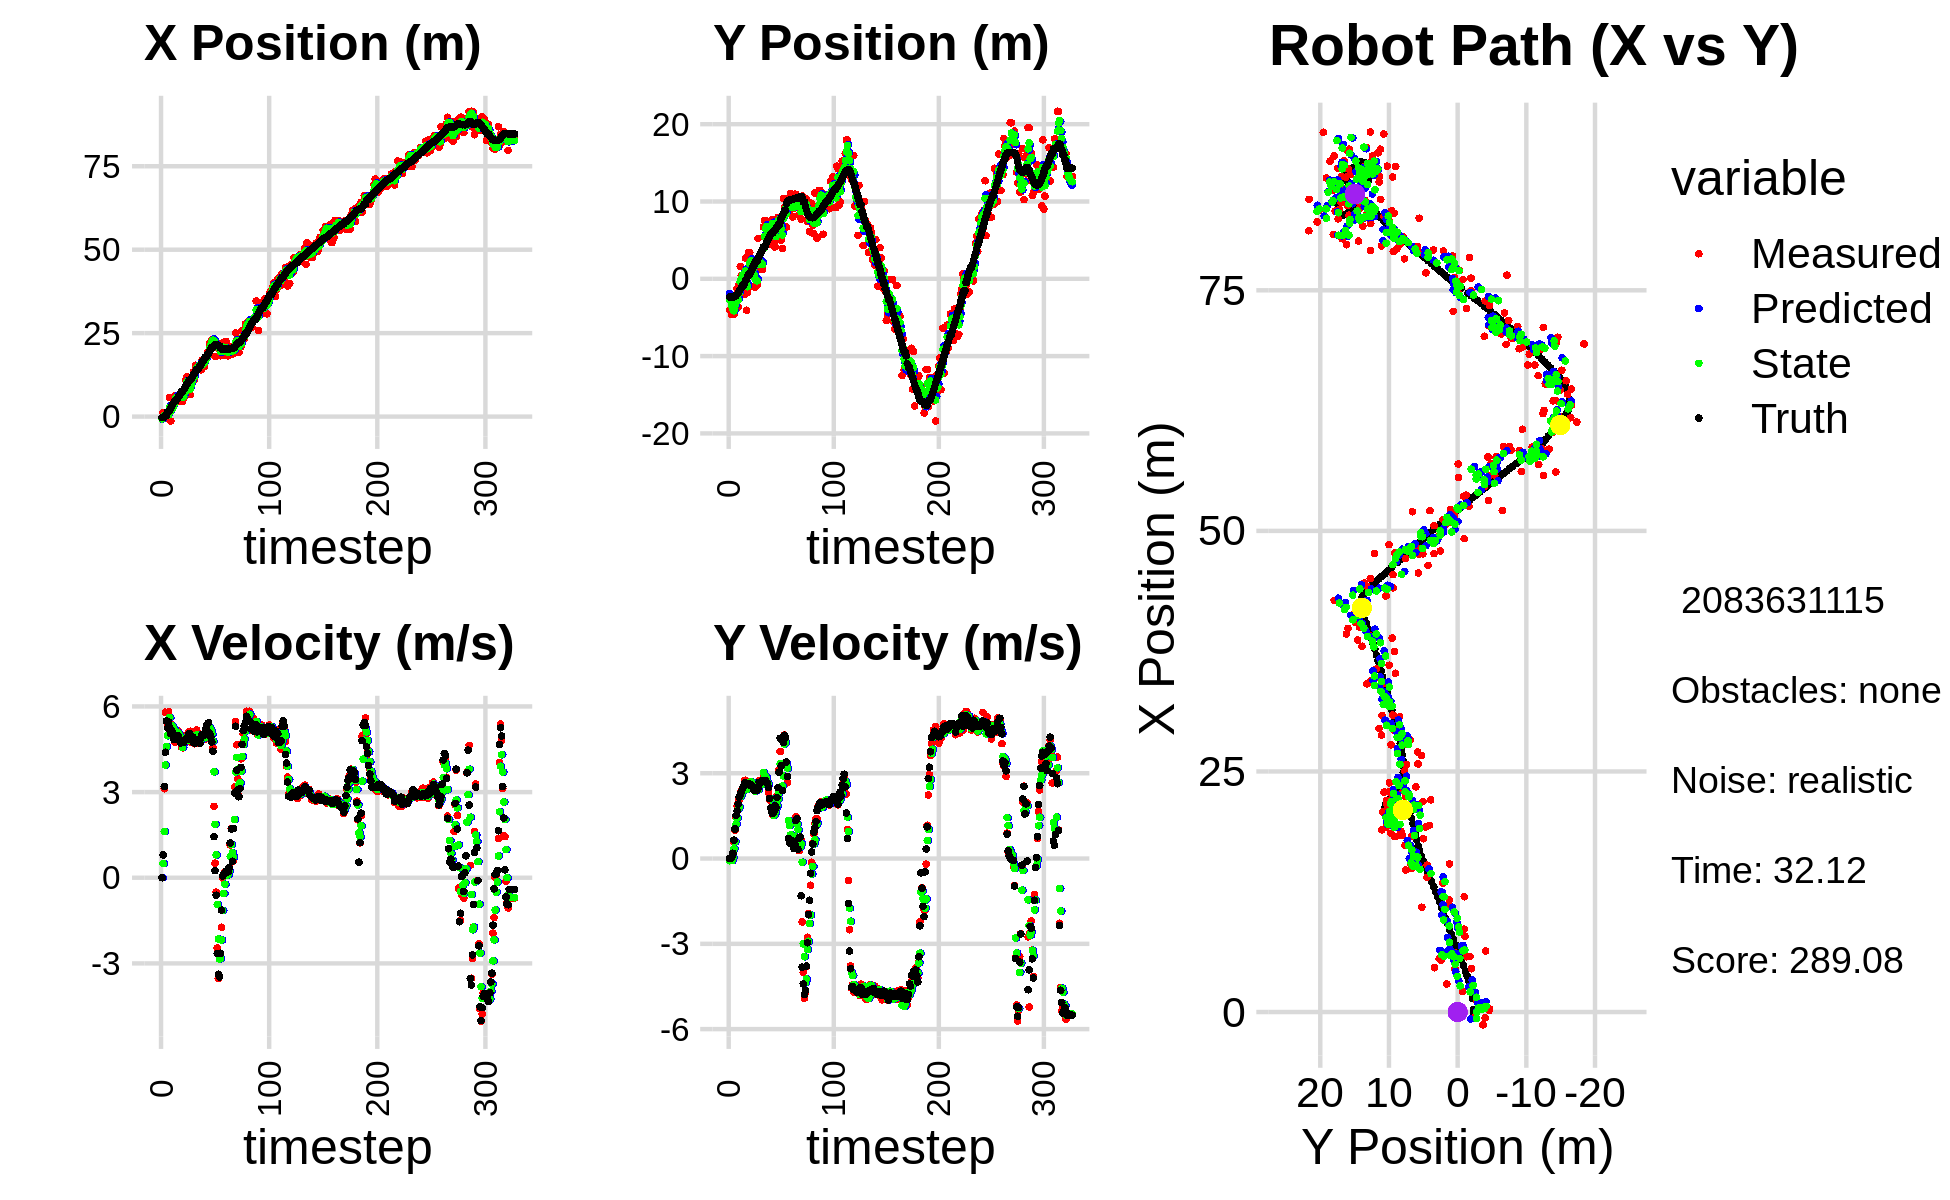

Values plotted in this chart, from the file beside it:
-2.283143789054947081e+00, -5.237394809370255366e+00, 0.000000000000000000e+00, -0.000000000000000000e+00, 0.000000000000000000e+00, 0.000000000000000000e+00, 0.000000000000000000e+00, 0.000000000000000000e+00, -7.259722747728981629e-01, -1.877821490997088505e+00, 0.000000000000000000e+00, 0.000000000000000000e+00, -3.105887474954556748e-01, -2.339751481478688167e+00, 0.000000000000000000e+00, 0.000000000000000000e+00, 0.000000000000000000e+00, 1.114828628487884998e-04
-5.998933015288927528e-01, -4.016656518176715096e+00, 0.000000000000000000e+00, 0.000000000000000000e+00, -7.259722747728981629e-01, -1.877821490997088505e+00, 0.000000000000000000e+00, 0.000000000000000000e+00, -6.761926813366885280e-01, -2.742377629254521665e+00, 3.741779624002671348e-03, -7.638200275496902225e-02, -3.105887474954556748e-01, -2.339751481478688167e+00, 0.000000000000000000e+00, 0.000000000000000000e+00, 0.000000000000000000e+00, -4.397697921376675367e-04
1.196659892614321707e+00, -2.791291385443014583e+00, 8.049991831437643963e-01, 1.151804449276118457e-03, -6.758185033742882819e-01, -2.750015829530018774e+00, 3.741779624002671348e-03, -7.638200275496902225e-02, 1.629918236740901527e-02, -2.766047509226682077e+00, 4.962001988331770641e-01, -4.279812754306655531e-02, -3.105887474954556748e-01, -2.339751481478688167e+00, 8.000000000000000444e-01, 0.000000000000000000e+00, 8.000000119209289551e-01, -1.430813455954194069e-03
3.328669368070524270e-01, -4.628290522316683919e+00, 3.117996838890971123e+00, 4.461274877122603164e-03, 6.591920225072672723e-02, -2.770327321980988522e+00, 4.962001988331770641e-01, -4.279812754306655531e-02, 2.990612461995023619e-01, -3.501452856245564682e+00, 1.619782978148170960e+00, -7.555122342327455498e-02, -1.708449424766602942e-01, -2.339220154721405098e+00, 3.198999999999999844e+00, 5.800000000000000294e-02, 3.200000047683715820e+00, -1.430813455954194069e-03
1.579523380024336621e-01, -4.574172929051137260e+00, 5.798960161812790837e+00, 1.877913014416193460e-01, 4.610395440143194579e-01, -3.509007978587892040e+00, 1.619782978148170960e+00, -7.555122342327455498e-02, 3.614333140276855816e-01, -3.923296112213487064e+00, 3.947255846118653544e+00, 2.448017473285149515e-02, 2.566224040680900043e-01, -2.325054362240130512e+00, 4.395999999999999908e+00, 1.859999999999999987e-01, 4.400000095367431641e+00, -3.237230330705642700e-02
1.579523380024336621e-01, -4.574172929051137260e+00, 5.458469167882279649e+00, 5.685573164914523581e-01, 7.561588986395508805e-01, -3.920848094740201795e+00, 3.947255846118653544e+00, 2.448017473285149515e-02, 5.970664405060448487e-01, -4.154912794641905549e+00, 4.589008736579535785e+00, 3.499033852848415505e-01, 2.566224040680900043e-01, -2.325054362240130512e+00, 5.488000000000000433e+00, 6.470000000000000195e-01, 5.526000022888183594e+00, -1.037863194942474365e-01
-5.421825950299770103e-01, -2.500887305604911237e+00, 5.360940991260420674e+00, 9.922788052033251205e-01, 1.055967314163998472e+00, -4.119922456113421561e+00, 4.589008736579535785e+00, 3.499033852848415505e-01, 4.604842909286066543e-01, -3.483710624044473736e+00, 4.972984656295241557e+00, 5.929533704558804796e-01, 1.402977079003395300e+00, -2.175337464429844214e+00, 5.243999999999999773e+00, 1.038999999999999924e+00, 5.346000194549560547e+00, -1.830227971076965332e-01
-5.421825950299770103e-01, -2.500887305604911237e+00, 5.814893244106208670e+00, 1.454321854546466453e+00, 9.577827565581308322e-01, -3.424415286998885755e+00, 4.972984656295241557e+00, 5.929533704558804796e-01, 4.229410520181475786e-01, -3.032987821511221593e+00, 5.315822761440244015e+00, 1.204608529753947277e+00, 1.402977079003395300e+00, -2.175337464429844214e+00, 5.458000000000000185e+00, 1.514999999999999902e+00, 5.664000034332275391e+00, -2.450755387544631958e-01
5.745230763978097066e+00, -1.271984861749535956e+00, 5.596298628993255697e+00, 1.846318536658543730e+00, 9.545233281621720023e-01, -2.912526968535826821e+00, 5.315822761440244015e+00, 1.204608529753947277e+00, 2.760672114608743399e+00, -2.261739031788456256e+00, 5.607470827371364486e+00, 1.415045280843315822e+00, 2.017105191770045547e+00, -2.025190578859701329e+00, 5.256999999999999673e+00, 1.671000000000000041e+00, 5.515999794006347656e+00, -3.186734318733215332e-01
-1.329139858887738335e+00, -3.692322955896871317e+00, 5.020271603165925356e+00, 1.945334711796274263e+00, 3.321419197345879759e+00, -2.120234503704124585e+00, 5.607470827371364486e+00, 1.415045280843315822e+00, 1.532625101007878854e+00, -2.720342432332045313e+00, 5.283055281968845662e+00, 1.729737192737669016e+00, 2.625782102567095766e+00, -1.829023466749971183e+00, 5.038999999999999702e+00, 1.913000000000000034e+00, 5.389999866485595703e+00, -3.696807324886322021e-01
2.129619925751768950e+00, -7.159672245350768849e-01, 5.362478188508236876e+00, 2.077938363887898099e+00, 2.060930629204763331e+00, -2.547368713058278278e+00, 5.283055281968845662e+00, 1.729737192737669016e+00, 2.087775738266964165e+00, -1.820971677187170013e+00, 5.328851120264858743e+00, 1.823726387082009959e+00, 3.205898374553163066e+00, -1.607288227834461347e+00, 5.136999999999999567e+00, 2.161000000000000032e+00, 5.572999954223632812e+00, -3.696807324886322021e-01
2.912834614417978418e+00, 1.580109788864470621e+00, 5.019647049992078891e+00, 2.148195500896220356e+00, 2.620660850293449862e+00, -1.638599038478969039e+00, 5.328851120264858743e+00, 1.823726387082009959e+00, 2.720069551588291556e+00, -3.775393442670524902e-01, 5.197962423980416524e+00, 2.179737181875799124e+00, 3.793945401574394083e+00, -1.357588098354466588e+00, 5.019000000000000128e+00, 2.228000000000000203e+00, 5.491000175476074219e+00, -4.043729901313781738e-01
4.479215532161713753e+00, 3.882818949404092668e-01, 5.133794609241452811e+00, 2.395073585073787203e+00, 3.239865793986333120e+00, -1.595656260794725556e-01, 5.197962423980416524e+00, 2.179737181875799124e+00, 3.705914034110495692e+00, 6.270994235884616574e-02, 5.197575561778423392e+00, 2.232717584639650532e+00, 4.268226713087162061e+00, -1.136414216639630714e+00, 4.836000000000000298e+00, 2.354999999999999982e+00, 5.380000114440917969e+00, -4.365156292915344238e-01
6.201319903028163161e+00, 4.371393455447019627e-01, 4.750979991959986215e+00, 2.371558244765372692e+00, 4.225671590288338386e+00, 2.859817008228112689e-01, 5.197575561778423392e+00, 2.232717584639650532e+00, 4.959212047707242554e+00, 3.463483678230420137e-01, 5.031380213038247895e+00, 2.341261811582463714e+00, 4.823104947811554410e+00, -8.606001599244340605e-01, 4.847999999999999865e+00, 2.464999999999999858e+00, 5.439000129699707031e+00, -4.629853367805480957e-01
6.201319903028163161e+00, 4.371393455447019627e-01, 4.905839297263939969e+00, 2.541331706651254407e+00, 5.462350069011067788e+00, 5.804745489812883630e-01, 5.031380213038247895e+00, 2.341261811582463714e+00, 5.738956999967686379e+00, 5.319175837803120643e-01, 4.983174823155787081e+00, 2.391131836070692351e+00, 4.823104947811554410e+00, -8.606001599244340605e-01, 4.862000000000000099e+00, 2.519000000000000128e+00, 5.475999832153320312e+00, -4.779608845710754395e-01
4.503723889716626516e+00, -2.010093497128576434e+00, 5.124358347325671303e+00, 2.742315295159472033e+00, 6.237274482283265087e+00, 7.710307673873812995e-01, 4.983174823155787081e+00, 2.391131836070692351e+00, 5.584736536538684959e+00, -3.099511921336572939e-01, 5.018840999570243433e+00, 2.554958661053643887e+00, 5.379863828122665836e+00, -5.730646117973244857e-01, 4.964000000000000412e+00, 2.653999999999999915e+00, 5.629000186920166016e+00, -4.913728833198547363e-01
5.542048275157769766e+00, 2.679036570944326012e+00, 5.144637335213601226e+00, 2.753167654593789759e+00, 6.086620636495709391e+00, -5.445532602829289415e-02, 5.018840999570243433e+00, 2.554958661053643887e+00, 5.883346581477730375e+00, 1.033026058845990525e+00, 5.072549431865329694e+00, 2.584210784216333323e+00, 5.945667356064753939e+00, -2.716587049119025821e-01, 4.961999999999999744e+00, 2.657999999999999918e+00, 5.629000186920166016e+00, -4.913728833198547363e-01
6.341432466967981796e+00, -4.067538068803286500e+00, 4.883486379717901116e+00, 2.622291408656627354e+00, 6.390601524664263344e+00, 1.291447137267623946e+00, 5.072549431865329694e+00, 2.584210784216333323e+00, 6.365584565603655598e+00, -7.945043824044886183e-01, 4.988244019867980938e+00, 2.424620116007307757e+00, 6.408571332393803388e+00, -2.334861603431093516e-02, 4.820999999999999730e+00, 2.623000000000000220e+00, 5.487999916076660156e+00, -4.927852749824523926e-01
5.769695729180934762e+00, -1.799021767541474803e+00, 4.815794363370507369e+00, 2.662917808834716293e+00, 6.864408967590454047e+00, -5.520423708037578425e-01, 4.988244019867980938e+00, 2.424620116007307757e+00, 6.448806336241982962e+00, -1.032473230203104553e+00, 4.863555838786787433e+00, 2.488443444820640948e+00, 6.960655301451133425e+00, 2.793671627087649934e-01, 4.721000000000000085e+00, 2.637999999999999901e+00, 5.407999992370605469e+00, -5.051091313362121582e-01
4.610000699348021591e+00, 3.382966948826192422e+00, 4.574703380553387433e+00, 2.545057048053979365e+00, 6.935161920120661350e+00, -7.836288857210405023e-01, 4.863555838786787433e+00, 2.488443444820640948e+00, 6.044204876318317154e+00, 8.379950250283882962e-01, 4.699256575727132734e+00, 2.676481002408374277e+00, 7.503765195262392496e+00, 5.819971100527083774e-01, 4.783999999999999808e+00, 2.632000000000000117e+00, 5.460000038146972656e+00, -5.076921582221984863e-01
4.610000699348021591e+00, 3.382966948826192422e+00, 4.549818514701178707e+00, 2.480378427533654673e+00, 6.514130533891030694e+00, 1.105643125269225813e+00, 4.699256575727132734e+00, 2.676481002408374277e+00, 5.793562201948269319e+00, 1.994885898459447748e+00, 4.565033043455535733e+00, 2.616377724938955041e+00, 7.503765195262392496e+00, 5.819971100527083774e-01, 4.741999999999999993e+00, 2.584000000000000075e+00, 5.400000095367431641e+00, -4.991195797920227051e-01
5.406634419879752684e+00, 2.416762306479627309e+00, 4.963358300461637285e+00, 2.705823719518998249e+00, 6.250065506293823070e+00, 2.256523670953343164e+00, 4.565033043455535733e+00, 2.616377724938955041e+00, 5.943372086382437303e+00, 2.318578729942470495e+00, 4.728708557855352268e+00, 2.689197752272010078e+00, 8.051532834945174244e+00, 8.820735949473806903e-01, 4.738999999999999879e+00, 2.589999999999999858e+00, 5.400000095367431641e+00, -4.991195797920227051e-01
8.612823294188670431e+00, -9.696534136743122367e-01, 4.863030845174005634e+00, 2.607538377119918316e+00, 6.416242942167972529e+00, 2.587498505169671503e+00, 4.728708557855352268e+00, 2.689197752272010078e+00, 7.246975911741397880e+00, 1.177329226678670571e+00, 4.862406532091331002e+00, 2.692239674137255623e+00, 8.601558774390504425e+00, 1.183979703401354611e+00, 4.834999999999999964e+00, 2.569999999999999840e+00, 5.474999904632568359e+00, -4.921835064888000488e-01
1.092862400423565461e+01, 8.781558417036537945e-01, 4.826015854368652214e+00, 2.587691081857647291e+00, 7.733216564950531335e+00, 1.446553194092396133e+00, 4.862406532091331002e+00, 2.692239674137255623e+00, 8.943013721503785263e+00, 1.225835880226762598e+00, 4.896943777878222548e+00, 2.593842102876847466e+00, 9.157175153660910283e+00, 1.482841922904053256e+00, 4.875000000000000000e+00, 2.520000000000000018e+00, 5.487999916076660156e+00, -4.921835064888000488e-01
1.198226532316659032e+01, -9.707150914938589281e-01, 4.823492807680985983e+00, 2.449901117034899212e+00, 9.432708099291607695e+00, 1.485220090514447477e+00, 4.896943777878222548e+00, 2.593842102876847466e+00, 1.039296518160050198e+01, 5.063715232131454913e-01, 4.927048928985747978e+00, 2.575465509330786773e+00, 9.717266171669628250e+00, 1.768312646741035277e+00, 4.857000000000000206e+00, 2.399999999999999911e+00, 5.418000221252441406e+00, -4.699557125568389893e-01
7.889261812107242200e+00, -1.065175818182020562e+00, 4.791722762715953543e+00, 2.372720647419271245e+00, 1.088567007449907642e+01, 7.639180741462241464e-01, 4.927048928985747978e+00, 2.575465509330786773e+00, 9.745910547517718570e+00, 5.321710648649136122e-02, 4.818700920922649011e+00, 2.359323398820671880e+00, 1.027975091346769432e+01, 2.047486973810807687e+00, 4.849999999999999645e+00, 2.414000000000000146e+00, 5.418000221252441406e+00, -4.597766995429992676e-01
6.563830464882570048e+00, -8.342569340074567075e-01, 5.115352575579736438e+00, 2.534926091750991262e+00, 1.022778063960998374e+01, 2.891494463685585492e-01, 4.818700920922649011e+00, 2.359323398820671880e+00, 8.851201127098127230e+00, -1.449369845735347107e-01, 4.879394845167314365e+00, 2.407330786751729068e+00, 1.086630830141992732e+01, 2.338483525686114284e+00, 5.054000000000000270e+00, 2.484999999999999876e+00, 5.631000041961669922e+00, -4.600833356380462646e-01
6.563830464882570048e+00, -8.342569340074567075e-01, 5.129496608689533055e+00, 2.510733986168055321e+00, 9.339140611614858756e+00, 9.579609410163819616e-02, 4.879394845167314365e+00, 2.407330786751729068e+00, 8.295469813805018688e+00, -2.667828054975739382e-01, 4.946530376862246392e+00, 2.452659912265020115e+00, 1.086630830141992732e+01, 2.338483525686114284e+00, 4.862000000000000099e+00, 2.404999999999999805e+00, 5.423999786376953125e+00, -4.551880657672882080e-01
1.089226922397138786e+01, 5.220911694632849098e+00, 4.746155982928797812e+00, 2.451727445541536987e+00, 8.790122851491243949e+00, -2.151681427107191014e-02, 4.946530376862246392e+00, 2.452659912265020115e+00, 9.579375533106164298e+00, 2.051187894572902959e+00, 4.895311494924023066e+00, 2.419881009008937767e+00, 1.143612298385997761e+01, 2.618925763257577533e+00, 4.831999999999999851e+00, 2.463999999999999968e+00, 5.423999786376953125e+00, -4.768165051937103271e-01
1.164046665974723460e+01, 1.203992440162551025e+00, 4.998960899734532504e+00, 2.736601829833456456e+00, 1.006890668259856625e+01, 2.293175995473796913e+00, 4.895311494924023066e+00, 2.419881009008937767e+00, 1.066759367652712065e+01, 1.867234570504959335e+00, 4.967266834375557494e+00, 2.620028123058693037e+00, 1.199537095417325716e+01, 2.909267617304698295e+00, 4.937000000000000277e+00, 2.682999999999999829e+00, 5.618999958038330078e+00, -5.008711218833923340e-01
1.340457877526302077e+01, 2.124492002872765628e+00, 4.790941377201752616e+00, 2.697199717147364062e+00, 1.116432035996467675e+01, 2.129237382810828638e+00, 4.967266834375557494e+00, 2.620028123058693037e+00, 1.200612541969448621e+01, 2.131853805168547833e+00, 4.932790844120253482e+00, 2.638089981278718632e+00, 1.246767052999024905e+01, 3.167671872880362116e+00, 4.725999999999999979e+00, 2.657999999999999918e+00, 5.422999858856201172e+00, -5.127533078193664551e-01
1.110569021098509346e+01, 1.338329745948669824e+00, 4.693344912074217667e+00, 2.642254950052276286e+00, 1.249940450410651138e+01, 2.395662803296419785e+00, 4.932790844120253482e+00, 2.638089981278718632e+00, 1.196391018814722784e+01, 1.984169108035410467e+00, 4.802507879634065446e+00, 2.604377195975771997e+00, 1.301333817848593988e+01, 3.475232316429679891e+00, 4.711000000000000298e+00, 2.685000000000000053e+00, 5.422999858856201172e+00, -5.127533078193664551e-01
1.539642176028252507e+01, 1.186953975089563684e+00, 4.752523123270453453e+00, 2.730363414885589979e+00, 1.244416097611063421e+01, 2.244606827632987578e+00, 4.802507879634065446e+00, 2.604377195975771997e+00, 1.355694682547946606e+01, 1.833746629395022865e+00, 4.855526446890438663e+00, 2.640386940790416137e+00, 1.355398377769955687e+01, 3.785399151942036688e+00, 4.785999999999999588e+00, 2.741999999999999993e+00, 5.515999794006347656e+00, -5.214645862579345703e-01
1.493553510303339671e+01, 6.700603678042357458e+00, 5.169867861131372422e+00, 2.943308663975906736e+00, 1.404249947016850975e+01, 2.097785323474064434e+00, 4.855526446890438663e+00, 2.640386940790416137e+00, 1.439057825470108121e+01, 3.886849877210516446e+00, 5.011611801403605071e+00, 3.028507801855589321e+00, 1.410644730942366643e+01, 4.099181844613186243e+00, 4.841000000000000192e+00, 2.733000000000000096e+00, 5.559000015258789062e+00, -5.175550580024719238e-01
1.476231743410937725e+01, 7.549237920718225858e+00, 4.717317886953244610e+00, 2.675040078687672906e+00, 1.489173943484144225e+01, 4.189700657396075556e+00, 5.011611801403605071e+00, 3.028507801855589321e+00, 1.483735126268076066e+01, 5.497471703814129640e+00, 4.849359615660359779e+00, 2.925039683416633451e+00, 1.410644730942366643e+01, 4.099181844613186243e+00, 4.836000000000000298e+00, 2.741999999999999993e+00, 5.559000015258789062e+00, -5.158527493476867676e-01
1.476231743410937725e+01, 7.549237920718225858e+00, 4.841984671233622528e+00, 2.775381736434156199e+00, 1.532228722424679646e+01, 5.789975672155793340e+00, 4.849359615660359779e+00, 2.925039683416633451e+00, 1.510993162457713979e+01, 6.475662353775854641e+00, 4.836780789512985734e+00, 2.873838748994214765e+00, 1.456386002912236144e+01, 4.358659459174100803e+00, 4.786999999999999922e+00, 2.746999999999999886e+00, 5.519000053405761719e+00, -5.204736590385437012e-01
1.535696664474630246e+01, 6.777151300243970944e+00, 4.733084679276275963e+00, 2.695870677480909361e+00, 1.559360970352843800e+01, 6.763046228675276161e+00, 4.836780789512985734e+00, 2.873838748994214765e+00, 1.550235689168885855e+01, 6.758148905538202911e+00, 4.774541157648396705e+00, 2.832164124773190128e+00, 1.510973557779086818e+01, 4.671499444116816058e+00, 4.711000000000000298e+00, 2.677000000000000046e+00, 5.419000148773193359e+00, -5.177515149116516113e-01
1.398498055308077248e+01, 4.467176688855129640e+00, 4.991732316910726830e+00, 2.751836895953621465e+00, 1.597981100745369787e+01, 7.041365318015522234e+00, 4.774541157648396705e+00, 2.832164124773190128e+00, 1.523084943039263983e+01, 6.040206335497007473e+00, 4.839428116125152890e+00, 2.682070439280692664e+00, 1.565394982647302946e+01, 4.980886651429688783e+00, 4.903999999999999915e+00, 2.653000000000000025e+00, 5.576000213623046875e+00, -5.038245916366577148e-01
1.685092964791545711e+01, 6.651517464482732400e+00, 4.922092540310122999e+00, 2.321285865567326301e+00, 1.571479224200515468e+01, 6.308413379425076961e+00, 4.839428116125152890e+00, 2.682070439280692664e+00, 1.614502708062034486e+01, 6.422828820912291903e+00, 4.914430123183430865e+00, 2.595631119389926411e+00, 1.621451768264060078e+01, 5.284803583207136057e+00, 5.011999999999999567e+00, 2.503000000000000114e+00, 5.602000236511230469e+00, -4.406750798225402832e-01
1.526541051220188372e+01, 4.420867516835057742e+00, 5.000482149218165695e+00, 2.056897658279767338e+00, 1.663647009293868706e+01, 6.682391932851284189e+00, 4.914430123183430865e+00, 2.595631119389926411e+00, 1.611976776744586104e+01, 5.806261382079100919e+00, 4.930427619031061859e+00, 2.111818747551029496e+00, 1.679466828696779857e+01, 5.555223180030800734e+00, 4.982000000000000206e+00, 2.109999999999999876e+00, 5.410999774932861328e+00, -3.902437388896942139e-01
1.503554353128994236e+01, 5.562819047280907370e+00, 4.994008462881545540e+00, 2.054234773008131398e+00, 1.661281052934896607e+01, 6.017443256834203780e+00, 4.930427619031061859e+00, 2.111818747551029496e+00, 1.601892889959674093e+01, 5.834253622535112704e+00, 4.922330657949536281e+00, 2.101187289067529385e+00, 1.727379235603471841e+01, 5.746679975621172609e+00, 5.033000000000000362e+00, 1.772999999999999909e+00, 5.335999965667724609e+00, -3.902437388896942139e-01
1.734668412817985228e+01, 7.655748202681329495e+00, 4.851176401124630111e+00, 1.652789316631578354e+00, 1.651116196539169323e+01, 6.044372351441865909e+00, 4.922330657949536281e+00, 2.101187289067529385e+00, 1.682546183917981963e+01, 6.674728701403832787e+00, 4.904142077784241494e+00, 1.820252390007811805e+00, 1.785745820361611891e+01, 5.942688657634585425e+00, 5.173000000000000043e+00, 1.649000000000000021e+00, 5.428999900817871094e+00, -3.283646404743194580e-01
1.734668412817985228e+01, 7.655748202681329495e+00, 5.142937816021508901e+00, 1.527551362355407782e+00, 1.731587604695824467e+01, 6.856753940404614056e+00, 4.904142077784241494e+00, 1.820252390007811805e+00, 1.733212124870068749e+01, 7.155446522205915372e+00, 5.033130376107428638e+00, 1.746889426670089174e+00, 1.785745820361611891e+01, 5.942688657634585425e+00, 5.328999999999999737e+00, 1.582000000000000073e+00, 5.559000015258789062e+00, -2.887198925018310547e-01
1.922819533970358563e+01, 4.623320295654833600e+00, 4.983760241788316669e+00, 1.559300845658854184e+00, 1.783543428631142902e+01, 7.330135464872924445e+00, 5.033130376107428638e+00, 1.746889426670089174e+00, 1.836145478185315483e+01, 6.278171925214715010e+00, 5.034247766499855281e+00, 1.511536402144465940e+00, 1.846203049982841904e+01, 6.123542501689017925e+00, 5.120000000000000107e+00, 1.657000000000000028e+00, 5.381999969482421875e+00, -3.032277226448059082e-01
1.940214431303484233e+01, 4.124725057551313689e+00, 5.340734198223858087e+00, 1.846715864069081503e+00, 1.886487955850314080e+01, 6.429325565429161671e+00, 5.034247766499855281e+00, 1.511536402144465940e+00, 1.907356228325955882e+01, 5.537718227883471123e+00, 5.212872579236496051e+00, 1.604181067023148444e+00, 1.905432137850156948e+01, 6.310438824998983343e+00, 5.429999999999999716e+00, 1.856999999999999984e+00, 5.738999843597412109e+00, -3.329098820686340332e-01
2.187802943557296231e+01, 5.052301837025454212e+00, 5.237125719709819549e+00, 1.855169205673120381e+00, 1.959484954118320843e+01, 5.698136334585785612e+00, 5.212872579236496051e+00, 1.604181067023148444e+00, 2.046033886514239342e+01, 5.444955954879358906e+00, 5.262607687857993710e+00, 1.770358230379547759e+00, 1.956796273574112632e+01, 6.487100317186869525e+00, 5.046999999999999709e+00, 1.788999999999999924e+00, 5.354000091552734375e+00, -3.404419720172882080e-01
2.235293993343174179e+01, 7.560206188515365966e+00, 5.039056079340649141e+00, 2.196571241678869413e+00, 2.098659963392819350e+01, 5.621991777917314081e+00, 5.262607687857993710e+00, 1.770358230379547759e+00, 2.149780226339672140e+01, 6.413712056246323456e+00, 5.179227895686117300e+00, 1.857913003568963273e+00, 2.014565667470464305e+01, 6.695792867524045455e+00, 4.921999999999999709e+00, 2.146999999999999797e+00, 5.369999885559082031e+00, -4.110744893550872803e-01
2.296984729146620907e+01, 7.941057636626248417e+00, 4.811716332442663280e+00, 2.097471739259358703e+00, 2.201572505296533322e+01, 6.599503356603220183e+00, 5.179227895686117300e+00, 1.857913003568963273e+00, 2.236595907249239090e+01, 7.119788565775927225e+00, 5.028333743371994125e+00, 2.084757321502844096e+00, 2.070635613791711904e+01, 6.950135899985289356e+00, 4.753000000000000114e+00, 2.495999999999999996e+00, 5.368999958038330078e+00, -4.110744893550872803e-01
2.296984729146620907e+01, 7.941057636626248417e+00, 4.558739184513107112e+00, 3.123231227518221242e+00, 2.286879244682959111e+01, 7.328264297926211590e+00, 5.028333743371994125e+00, 2.084757321502844096e+00, 2.289771364239781093e+01, 7.632022518805585243e+00, 4.779828876544272909e+00, 2.323621776367678304e+00, 2.070635613791711904e+01, 6.950135899985289356e+00, 4.429999999999999716e+00, 3.032999999999999918e+00, 5.368999958038330078e+00, -6.006616353988647461e-01
2.151783195134941096e+01, 5.817540360842077263e+00, 2.501933182100113839e+00, 3.765603606925001845e+00, 2.337569653005223813e+01, 7.864384696442352940e+00, 4.779828876544272909e+00, 2.323621776367678304e+00, 2.260329761137631621e+01, 7.057165200278900485e+00, 3.710622000343869686e+00, 3.336321725573839991e+00, 2.121113786078494101e+01, 7.320017530056812660e+00, 1.437999999999999945e+00, 4.230999999999999872e+00, 4.468999862670898438e+00, -9.843524098396301270e-01
1.800517377218215742e+01, 4.991554213645101434e+00, 5.111967211408465772e-01, 3.262189788256038891e+00, 2.297435981141070371e+01, 7.390797372836284573e+00, 3.710622000343869686e+00, 3.336321725573839991e+00, 2.103619276620743506e+01, 6.437559385843028892e+00, 1.869588207368227728e+00, 3.333906402896992027e+00, 2.152509126048347099e+01, 7.829262449535189461e+00, 2.489999999999999991e-01, 3.258999999999999897e+00, 3.269000053405761719e+00, -1.415356874465942383e+00
2.205324971692379776e+01, 3.925548745424508379e+00, -5.060382463626356131e-01, 2.420672331914345499e+00, 2.122315158694425818e+01, 6.770950026132728006e+00, 1.869588207368227728e+00, 3.333906402896992027e+00, 2.146599008027278543e+01, 5.670455951928464522e+00, 8.005117670821526588e-01, 2.548207997545122172e+00, 2.155599126222983486e+01, 8.129323675284410911e+00, -6.129999999999999893e-01, 2.391999999999999904e+00, 2.469000101089477539e+00, -1.776877164840698242e+00
2.166383269389211463e+01, 1.037406118123632304e+01, -2.464365763887636618e+00, 4.191174688616086996e+00, 2.154604125698099892e+01, 5.925276751682976517e+00, 8.005117670821526588e-01, 2.548207997545122172e+00, 2.152593606597404374e+01, 7.781871715312020044e+00, -9.390971414756743574e-01, 2.904496281851423944e+00, 2.149161729173343360e+01, 8.380360319307412098e+00, -2.653999999999999915e+00, 4.081999999999999851e+00, 4.868999958038330078e+00, -2.102337598800659180e+00
2.030289611211220446e+01, 9.222368522642268474e+00, -3.528986436894978151e+00, 4.344268073527044471e+00, 2.143202635182647597e+01, 8.072321343497161905e+00, -9.390971414756743574e-01, 2.904496281851423944e+00, 2.092663948427723142e+01, 8.509159252845556409e+00, -2.141127621148939397e+00, 4.026945025000561174e+00, 2.121788510705562558e+01, 8.823814108095108466e+00, -3.380999999999999783e+00, 4.334999999999999964e+00, 5.498000144958496094e+00, -2.253011465072631836e+00
2.030289611211220446e+01, 9.222368522642268474e+00, -3.441345041747979394e+00, 4.236379386034250238e+00, 2.071252672216233748e+01, 8.911853755345612527e+00, -2.141127621148939397e+00, 4.026945025000561174e+00, 2.053213734951567560e+01, 9.047046126821141954e+00, -2.845247023814379439e+00, 4.073956607509989780e+00, 2.121788510705562558e+01, 8.823814108095108466e+00, -3.471999999999999975e+00, 4.262999999999999901e+00, 5.498000144958496094e+00, -2.253011465072631836e+00
1.823792800271059278e+01, 6.684532358364172921e+00, -2.746075914887692537e+00, 3.235831069988523101e+00, 2.024761264713423614e+01, 9.454441787572140043e+00, -2.845247023814379439e+00, 4.073956607509989780e+00, 1.948952605221900924e+01, 8.382773834441662686e+00, -2.834724647959178334e+00, 3.347352895546824136e+00, 2.048506554956258086e+01, 9.710345936977939019e+00, -2.645000000000000018e+00, 3.396999999999999797e+00, 5.505000114440917969e+00, -2.274503946304321289e+00
2.197772392613367032e+01, 1.035645930275657989e+01, -1.734708976748807974e+00, 2.663986699551470494e+00, 1.920605358742309221e+01, 8.717509123996345366e+00, -2.834724647959178334e+00, 3.347352895546824136e+00, 2.027394676156508524e+01, 9.325254859358890869e+00, -2.175880031280454485e+00, 3.177478746185398606e+00, 2.027147683449453908e+01, 1.006209058972890702e+01, -1.135999999999999899e+00, 2.888999999999999790e+00, 3.105000019073486328e+00, -2.147993803024291992e+00
2.197772392613367032e+01, 1.035645930275657989e+01, -1.109580341622382407e-02, 6.939112991505097527e-01, 2.005635875843703886e+01, 9.643002733977430907e+00, -2.175880031280454485e+00, 3.177478746185398606e+00, 2.084864012568452907e+01, 9.939107522234067460e+00, -1.151627466287586943e+00, 1.335283274808674037e+00, 2.027147683449453908e+01, 1.006209058972890702e+01, 5.800000000000000294e-02, 7.019999999999999574e-01, 7.049999833106994629e-01, -1.586785197257995605e+00
1.834502169455554466e+01, 8.455586030040681322e+00, 8.955066489184730638e-02, 5.436742382773704918e-01, 2.073347737905577048e+01, 1.007263584971493486e+01, -1.151627466287586943e+00, 1.335283274808674037e+00, 1.985690113537346946e+01, 9.386288417891533342e+00, -5.536931609669346610e-01, 1.160346312803351987e+00, 2.026295289351184437e+01, 1.019429845925140121e+01, 1.110000000000000014e-01, 5.460000000000000409e-01, 5.569999814033508301e-01, -1.407548308372497559e+00
1.893542990090499600e+01, 1.105496395968553358e+01, 1.902242158937345051e-01, 6.590984245882864911e-01, 1.980153181927677508e+01, 9.502323049171868874e+00, -5.536931609669346610e-01, 1.160346312803351987e+00, 1.949573708549317885e+01, 1.011025402159720699e+01, -2.279194955504100228e-01, 8.376346299654958694e-01, 2.026951035805499046e+01, 1.023170919564208070e+01, 1.729999999999999871e-01, 6.550000000000000266e-01, 6.779999732971191406e-01, -1.289819002151489258e+00
2.254183515865129195e+01, 9.494031562538673086e+00, 1.821826716488652576e-01, 6.312356778914560707e-01, 1.947294513593813647e+01, 1.019401748459375590e+01, -2.279194955504100228e-01, 8.376346299654958694e-01, 2.063937032484816214e+01, 9.904974364298873013e+00, 7.045292528112395702e-02, 7.937523823449973426e-01, 2.028429231023555701e+01, 1.028012247208797625e+01, 2.190000000000000002e-01, 6.410000000000000142e-01, 6.779999732971191406e-01, -1.289819002151489258e+00
... 267 more rows
